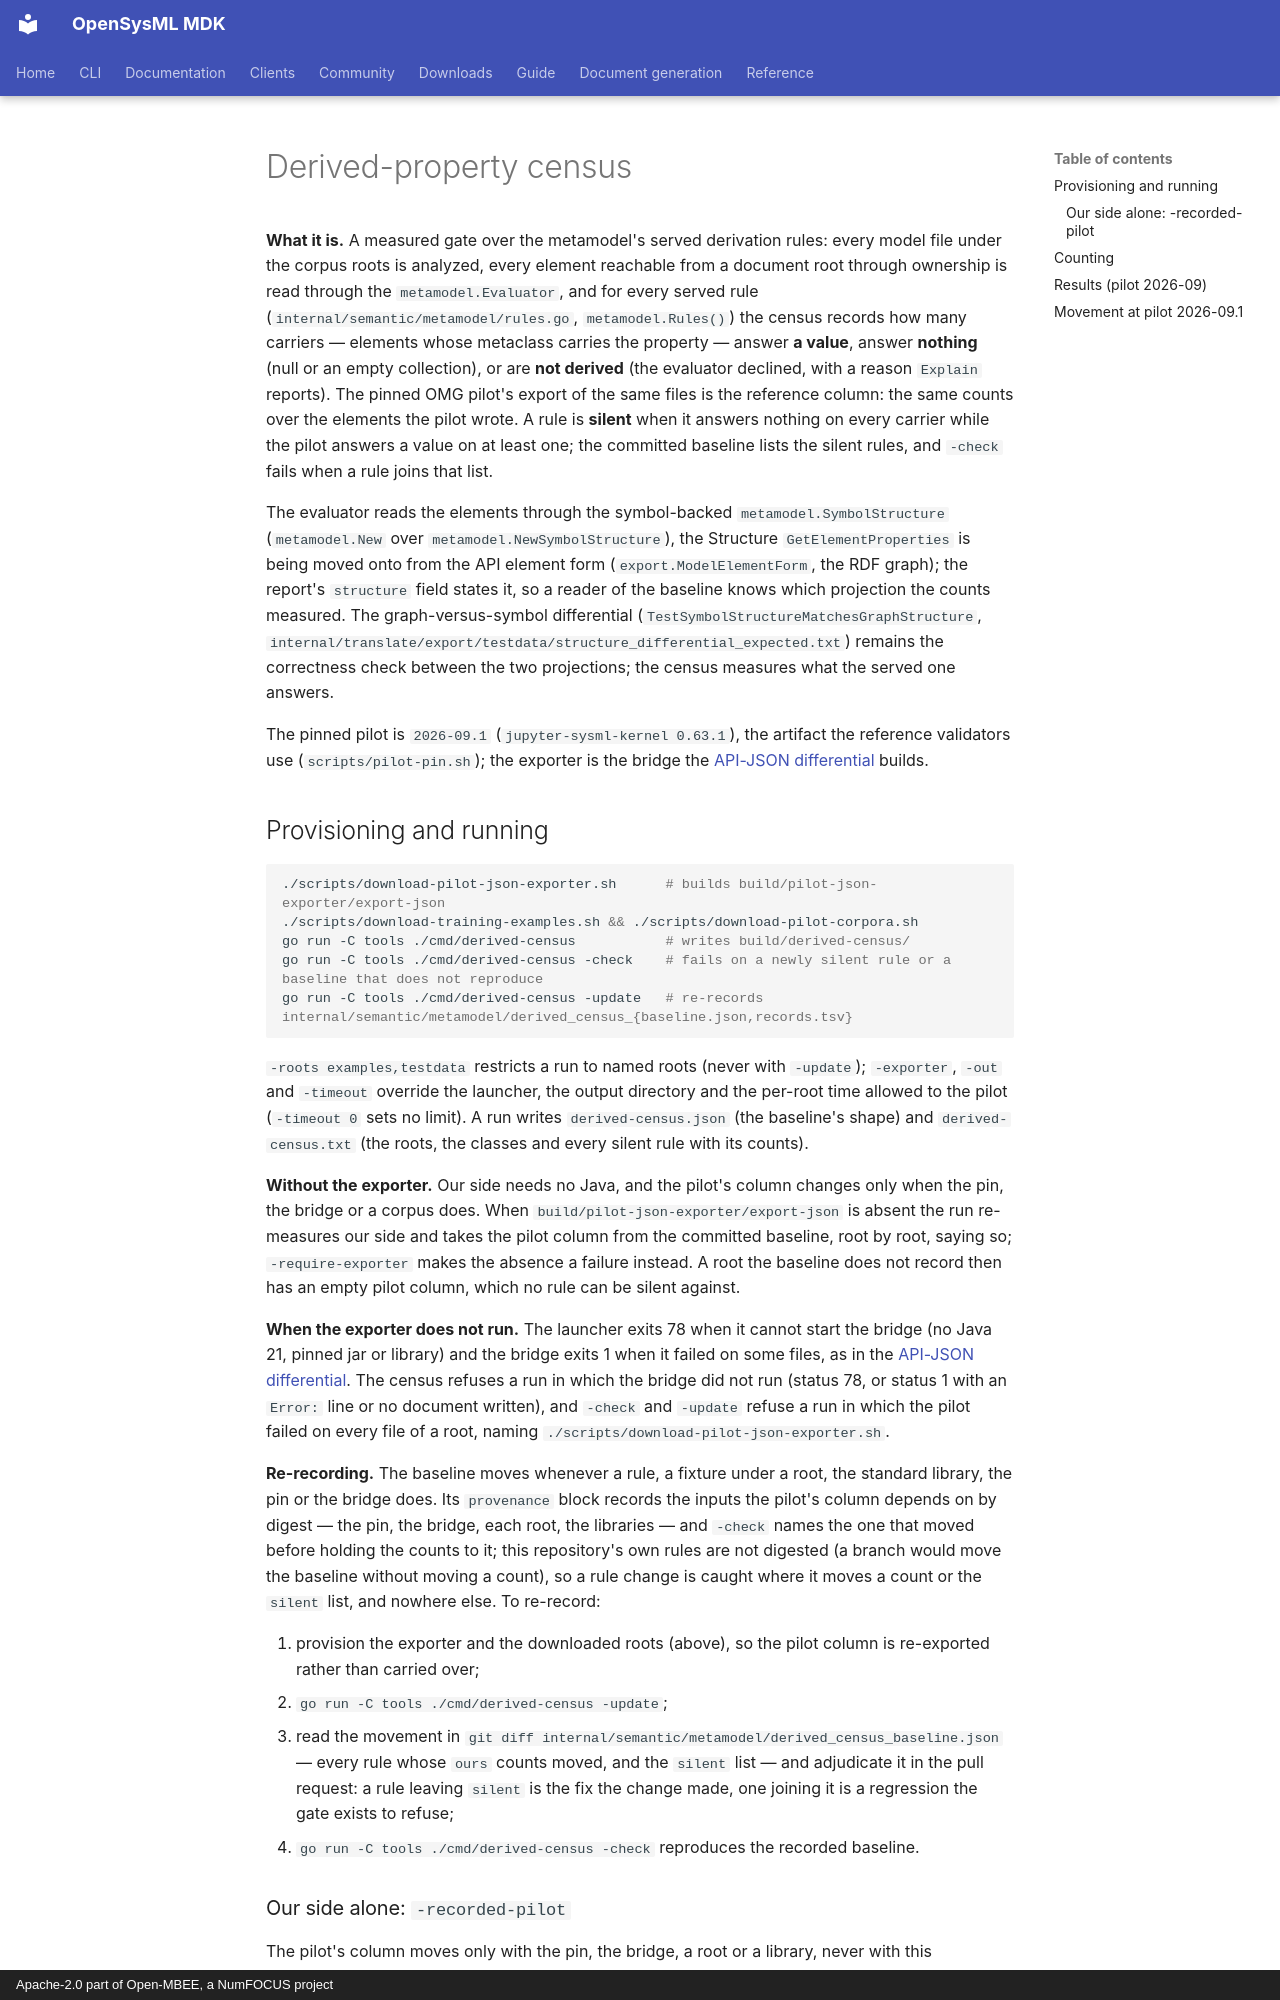

repository: Open-MBEE/OpenSysML · page: project/derived-property-census/index.html · generator: mkdocs · copyright: Apache-2.0 part of Open-MBEE, a NumFOCUS project

# Derived-property census

**What it is.** A measured gate over the metamodel's served derivation rules: every model file
under the corpus roots is analyzed, every element reachable from a document root through ownership
is read through the `metamodel.Evaluator`, and for every served rule (`internal/semantic/metamodel/rules.go`,
`metamodel.Rules()`) the census records how many carriers — elements whose metaclass carries the
property — answer **a value**, answer **nothing** (null or an empty collection), or are **not
derived** (the evaluator declined, with a reason `Explain` reports). The pinned OMG pilot's export
of the same files is the reference column: the same counts over the elements the pilot wrote. A rule
is **silent** when it answers nothing on every carrier while the pilot answers a value on at least
one; the committed baseline lists the silent rules, and `-check` fails when a rule joins that list.

The evaluator reads the elements through the symbol-backed `metamodel.SymbolStructure`
(`metamodel.New` over `metamodel.NewSymbolStructure`), the Structure `GetElementProperties` is
being moved onto from the API element form (`export.ModelElementForm`, the RDF graph); the report's
`structure` field states it, so a reader of the baseline knows which projection the counts
measured. The graph-versus-symbol differential
(`TestSymbolStructureMatchesGraphStructure`, `internal/translate/export/testdata/structure_differential_expected.txt`)
remains the correctness check between the two projections; the census measures what the served
one answers.

The pinned pilot is `2026-09.1` (`jupyter-sysml-kernel 0.63.1`), the artifact the reference
validators use (`scripts/pilot-pin.sh`); the exporter is the bridge the
[API-JSON differential](api-json-differential.md) builds.

## Provisioning and running

```sh
./scripts/download-pilot-json-exporter.sh      # builds build/pilot-json-exporter/export-json
./scripts/download-training-examples.sh && ./scripts/download-pilot-corpora.sh
go run -C tools ./cmd/derived-census           # writes build/derived-census/
go run -C tools ./cmd/derived-census -check    # fails on a newly silent rule or a baseline that does not reproduce
go run -C tools ./cmd/derived-census -update   # re-records internal/semantic/metamodel/derived_census_{baseline.json,records.tsv}
```

`-roots examples,testdata` restricts a run to named roots (never with `-update`); `-exporter`,
`-out` and `-timeout` override the launcher, the output directory and the per-root time allowed to
the pilot (`-timeout 0` sets no limit). A run writes `derived-census.json` (the baseline's shape) and `derived-census.txt` (the
roots, the classes and every silent rule with its counts).

**Without the exporter.** Our side needs no Java, and the pilot's column changes only when the
pin, the bridge or a corpus does. When `build/pilot-json-exporter/export-json` is absent the run
re-measures our side and takes the pilot column from the committed baseline, root by root, saying
so; `-require-exporter` makes the absence a failure instead. A root the baseline does not record
then has an empty pilot column, which no rule can be silent against.

**When the exporter does not run.** The launcher exits 78 when it cannot start the bridge (no Java 21,
pinned jar or library) and the bridge exits 1 when it failed on some files, as in the
[API-JSON differential](api-json-differential.md). The census refuses a run in which the bridge did
not run (status 78, or status 1 with an `Error:` line or no document written), and `-check` and
`-update` refuse a run in which the pilot failed on every file of a root, naming
`./scripts/download-pilot-json-exporter.sh`.

**Re-recording.** The baseline moves whenever a rule, a fixture under a root, the standard library,
the pin or the bridge does. Its `provenance` block records the inputs the pilot's column depends on
by digest — the pin, the bridge, each root, the libraries — and `-check` names the one that moved
before holding the counts to it; this repository's own rules are not digested (a branch would move
the baseline without moving a count), so a rule change is caught where it moves a count or the
`silent` list, and nowhere else. To re-record:

1. provision the exporter and the downloaded roots (above), so the pilot column is re-exported
   rather than carried over;
2. `go run -C tools ./cmd/derived-census -update`;
3. read the movement in `git diff internal/semantic/metamodel/derived_census_baseline.json` —
   every rule whose `ours` counts moved, and the `silent` list — and adjudicate it in the pull
   request: a rule leaving `silent` is the fix the change made, one joining it is a regression the
   gate exists to refuse;
4. `go run -C tools ./cmd/derived-census -check` reproduces the recorded baseline.
